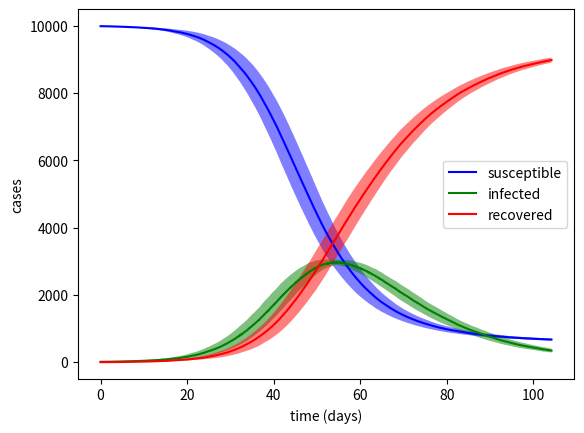

Reproduce this figure in Python.
# File : Markov_SIR.py
# Author : Jake Rugh
# Date : May 20, 2020
# Description : Models S, I, R counts over time for certain starting conditions
#   Set parameters such as interval time, recovery time, R0, total population, 
#   initially infected population, number of intervals in each simulation, and
#   number of simulations to run. Takes average and standard deviation over all
#   simulations.
# Note : step interval must be short enough so that only one transition can
#   happen, i.e. the sum of chances of a recovery or infection must never
#   exceed 100% for any step

import matplotlib.pyplot as plt
import random
import numpy as np

# Only edit these parameters:
#----------------------------------------------------
t0 = 24 * 60 # step interval (currently 1 minute)
recovery = 14 * t0 # recovery time (currently 14 days)
R0 = 3 # ratio of infections to recoveries
N = 10000 # total population
I0 = 10 # amount of initially infected people
steps = 150000 # amount of steps to take in each simulation
sims = 20 # amount of simulations to average over
#----------------------------------------------------

k = R0 / recovery # rate of infection
gamma = 1 / recovery # rate of recovery

S_lists = []
I_lists = []
R_lists = []

for a in range(0, sims):
    S = N - I0 # susceptible
    I = I0 # infected
    R = 0 # recovered

    S_arr = [S] # arrays of S,I,R,t values for plotting
    I_arr = [I]
    R_arr = [R]
    t_arr = [0]
    
    for n in range(0, steps):
        delta_I = k * S * I / N # chance of infection
        delta_R = gamma * I # chance of recovery
    
        step = random.random() # picks random float between 0 and 1
    
        if step > 0 and step <= delta_I: # someone is infected
            I += 1
            S -= 1
        elif step > delta_I and step <= delta_R + delta_I: # someone recovers
            R += 1
            I -= 1
        else: # nothing happens
            pass
    
        S_arr.append(S) # arrays for plotting
        I_arr.append(I)
        R_arr.append(R)
        t_arr.append(t_arr[-1] + 1 / t0)

    S_lists.append(S_arr)
    I_lists.append(I_arr)
    R_lists.append(R_arr)


S_avg = [] # averages
I_avg = []
R_avg = []

S_dev = [] # standard deviations
I_dev = []
R_dev = []

for a in range(0, steps + 1):
    S_vals = []
    I_vals = []
    R_vals = []
    
    for b in range(0, sims):
        S_vals.append(S_lists[b][a])
        I_vals.append(I_lists[b][a])
        R_vals.append(R_lists[b][a])
        
    S_avg.append(np.average(S_vals))
    I_avg.append(np.average(I_vals))
    R_avg.append(np.average(R_vals))
    
    S_dev.append(np.std(S_vals))
    I_dev.append(np.std(I_vals))
    R_dev.append(np.std(R_vals))
    
S_max = np.add(S_avg, S_dev)
I_max = np.add(I_avg, I_dev)        
R_max = np.add(R_avg, R_dev)

S_min = np.subtract(S_avg, S_dev)
I_min = np.subtract(I_avg, I_dev)        
R_min = np.subtract(R_avg, R_dev)
        
plt.plot(t_arr, S_avg, "b", label="susceptible")
plt.plot(t_arr, I_avg, "g", label="infected")
plt.plot(t_arr, R_avg, "r", label="recovered")

plt.fill_between(t_arr, S_max, S_min, facecolor="blue", alpha=0.5)
plt.fill_between(t_arr, I_max, I_min, facecolor="green", alpha=0.5)
plt.fill_between(t_arr, R_max, R_min, facecolor="red", alpha=0.5)

plt.xlabel("time (days)")
plt.ylabel("cases")
plt.legend()
plt.show()